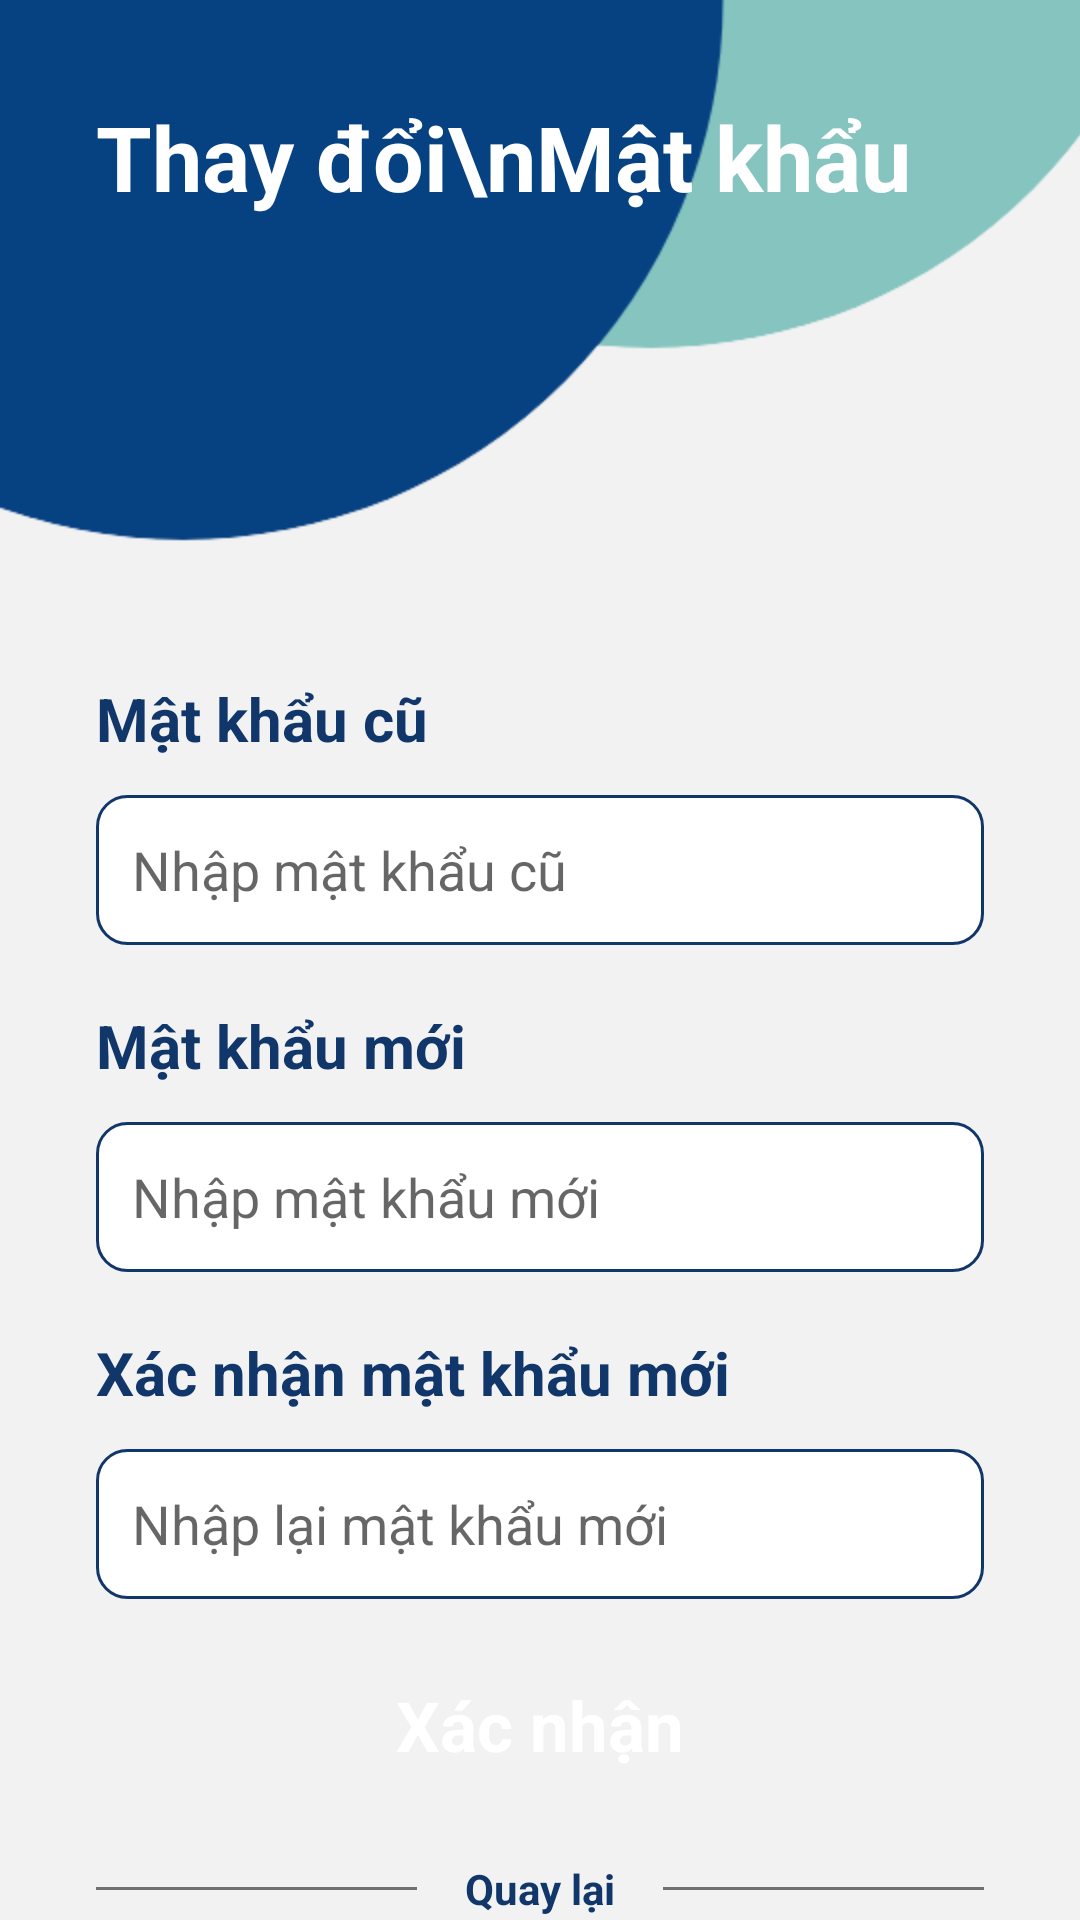

Write the Android layout XML for this screen, with the resource values it uses.
<!-- AndroidManifest.xml: application theme Theme.Project167 -->
<!-- res/layout/activity_reset_password.xml -->
<?xml version="1.0" encoding="utf-8"?>
<androidx.constraintlayout.widget.ConstraintLayout xmlns:android="http://schemas.android.com/apk/res/android"
    xmlns:app="http://schemas.android.com/apk/res-auto"
    xmlns:tools="http://schemas.android.com/tools"
    android:layout_width="match_parent"
    android:layout_height="match_parent"
    android:background="#F2F2F2">

    <ImageView
        android:id="@+id/imageView3"
        android:layout_width="wrap_content"
        android:layout_height="wrap_content"
        android:scaleType="centerCrop"
        app:layout_constraintEnd_toEndOf="parent"
        app:layout_constraintStart_toStartOf="parent"
        app:layout_constraintTop_toTopOf="parent"
        app:srcCompat="@drawable/top_background" />

    <TextView
        android:id="@+id/labelWelcome"
        android:layout_width="wrap_content"
        android:layout_height="wrap_content"
        android:text="Thay đổi\nMật khẩu"
        android:layout_marginStart="32dp"
        android:layout_marginTop="32dp"
        android:textSize="30sp"
        android:textStyle="bold"
        android:textColor="#ffffff"
        app:layout_constraintStart_toStartOf="parent"
        app:layout_constraintTop_toTopOf="parent" />

    <LinearLayout
        android:layout_width="match_parent"
        android:layout_height="wrap_content"
        android:orientation="vertical"
        android:padding="32dp"
        app:layout_constraintBottom_toBottomOf="parent"
        app:layout_constraintStart_toStartOf="parent"
        app:layout_constraintTop_toBottomOf="@+id/imageView3"
        app:layout_constraintVertical_bias="0.0">

        <TextView
            android:id="@+id/txtoldUserPwd"
            android:layout_width="match_parent"
            android:layout_height="wrap_content"
            android:text="Mật khẩu cũ"
            android:textColor="@color/dark_blue"
            android:textSize="20sp"
            android:textStyle="bold" />

        <EditText
            android:id="@+id/oldUserPwd"
            android:layout_width="match_parent"
            android:layout_height="50dp"
            android:layout_marginTop="12dp"
            android:background="@drawable/edittext_background"
            android:ems="10"
            android:hint="Nhập mật khẩu cũ"

            android:inputType="textPassword"
            android:padding="12dp"
            android:textColor="#707070"
            android:textSize="18sp" />

        <TextView
            android:id="@+id/txtnewUserPwd"
            android:layout_width="match_parent"
            android:layout_height="wrap_content"
            android:layout_marginTop="20dp"
            android:text="Mật khẩu mới"
            android:textColor="@color/dark_blue"
            android:textSize="20sp"
            android:textStyle="bold" />

        <EditText
            android:id="@+id/newUserPwd"
            android:layout_width="match_parent"
            android:layout_height="50dp"
            android:layout_marginTop="12dp"
            android:background="@drawable/edittext_background"
            android:ems="10"
            android:hint="Nhập mật khẩu mới"
            android:inputType="textPassword"
            android:padding="12dp"
            android:textColor="#707070"
            android:textSize="18sp" />

        <TextView
            android:id="@+id/txt_newRePwd"
            android:layout_width="match_parent"
            android:layout_height="wrap_content"
            android:layout_marginTop="20dp"
            android:text="Xác nhận mật khẩu mới"
            android:textColor="@color/dark_blue"
            android:textSize="20sp"
            android:textStyle="bold" />

        <EditText
            android:id="@+id/newRePwd"
            android:layout_width="match_parent"
            android:layout_height="50dp"
            android:layout_marginTop="12dp"
            android:background="@drawable/edittext_background"
            android:ems="10"
            android:hint="Nhập lại mật khẩu mới"
            android:inputType="textPassword"
            android:padding="12dp"
            android:textColor="#707070"
            android:textSize="18sp" />

        <androidx.appcompat.widget.AppCompatButton
            android:id="@+id/btn_Confirm"
            style="@android:style/Widget.Button"
            android:layout_width="match_parent"
            android:layout_height="50dp"
            android:layout_marginTop="17dp"
            android:background="@drawable/button_background"
            android:text="Xác nhận"
            android:textColor="#ffffff"
            android:textSize="23sp"
            android:textStyle="bold" />

        <LinearLayout
            android:layout_width="match_parent"
            android:layout_height="wrap_content"
            android:layout_marginTop="20dp"
            android:orientation="horizontal">

            <View
                android:id="@+id/view"
                android:layout_width="wrap_content"
                android:layout_height="1dp"
                android:layout_gravity="center_vertical"
                android:layout_weight="1"
                android:background="#707070" />

            <TextView
                android:id="@+id/txtBack"
                android:layout_width="wrap_content"
                android:layout_height="wrap_content"
                android:layout_marginStart="16dp"
                android:layout_marginEnd="16dp"
                android:text="Quay lại"
                android:textStyle="bold"
                android:textColor="@color/dark_blue"
                />

            <View
                android:id="@+id/view2"
                android:layout_width="wrap_content"
                android:layout_height="1dp"
                android:layout_gravity="center_vertical"
                android:layout_weight="1"
                android:background="#707070" />
        </LinearLayout>

    </LinearLayout>

</androidx.constraintlayout.widget.ConstraintLayout>
<!-- resources referenced by this layout -->
<resources>
  <color name="dark_blue">#11366A</color>
  <!-- drawable edittext_background (drawable) -->
  <?xml version="1.0" encoding="utf-8"?>
  <selector xmlns:android="http://schemas.android.com/apk/res/android">
  <item>
      <shape android:shape="rectangle">
          <corners android:radius="10dp"/>
          <solid android:color="@color/white"/>
          <stroke android:color="@color/dark_blue" android:width="1dp"/>
      </shape>
  </item>
  </selector>
  <!-- drawable top_background: png bitmap (drawable-hdpi, 9388 bytes) -->
  <style name="Theme.Project167" parent="Base.Theme.Project167" />
  <color name="white">#FFFFFFFF</color>
  <style name="Base.Theme.Project167" parent="Theme.MaterialComponents.DayNight.NoActionBar">
          
          
      </style>
</resources>
